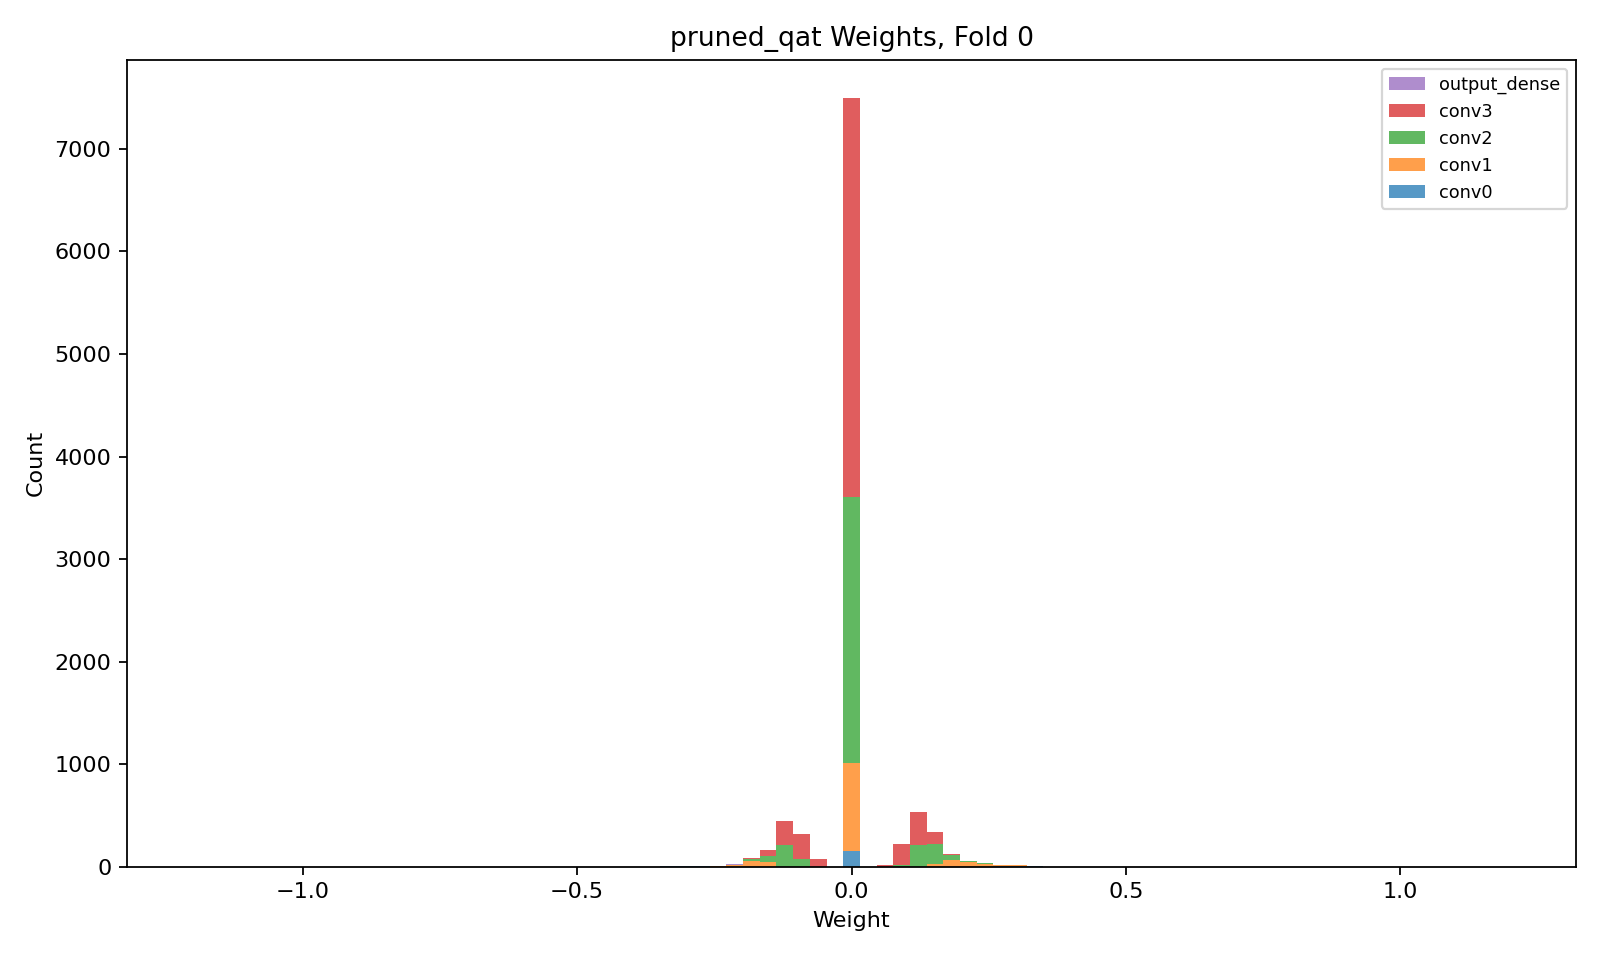

The table this chart was drawn from, first rows:
layer, class, n_weights, n_nonzero_weights, zero_fraction, min, max, suggested_hls_strategy
conv0, QConv2D, 200, 50, 0.75, -0.3292, 0.3805, Latency
conv1, QConv2D, 1152, 288, 0.75, -0.2658, 0.3154, Latency
conv2, QConv2D, 3456, 864, 0.75, -0.2301, 0.2549, Latency
conv3, QConv2D, 5184, 1296, 0.75, -0.195, 0.2174, Latency
output_dense, QDense, 24, 24, 0.0, -0.392, 0.4342, Latency
